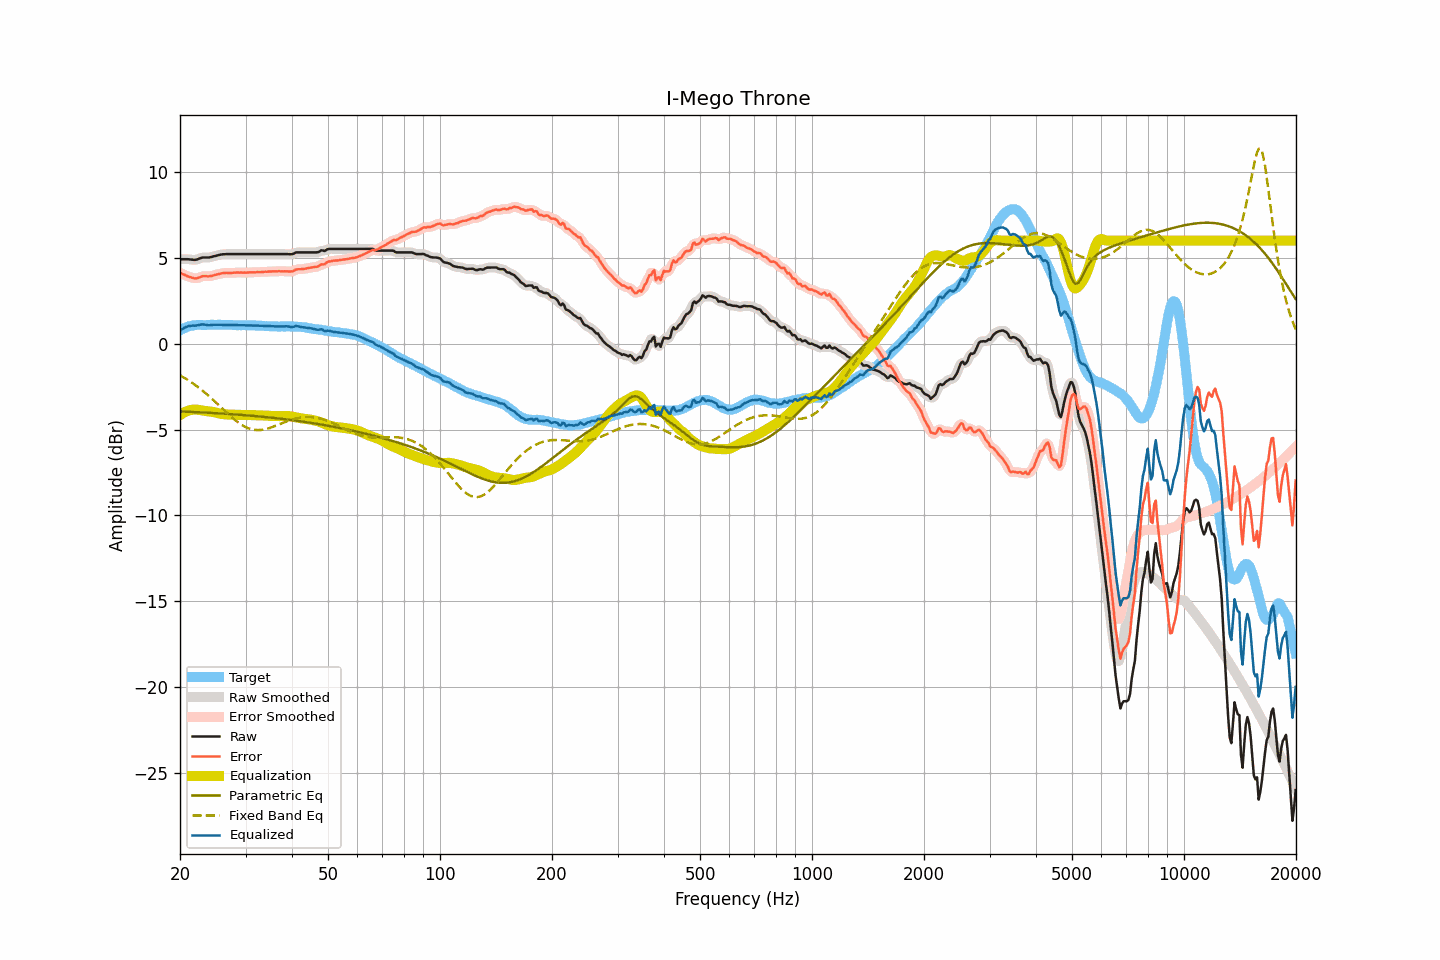

Data behind this chart, as committed beside it:
frequency, raw, smoothed, error, error_smoothed, equalization, parametric_eq, fixed_band_eq, equalized_raw, equalized_smoothed, target
20.00, 4.92, 4.92, 4.13, 4.13, -4.16, -3.94, -1.84, 0.76, 0.76, 0.78
20.20, 4.92, 4.92, 4.08, 4.09, -4.09, -3.95, -1.89, 0.83, 0.83, 0.83
20.40, 4.92, 4.92, 4.03, 4.04, -4.03, -3.95, -1.95, 0.88, 0.89, 0.88
20.61, 4.92, 4.92, 4.01, 4.00, -3.98, -3.95, -2.00, 0.94, 0.94, 0.91
20.81, 4.92, 4.92, 3.96, 3.96, -3.94, -3.96, -2.06, 0.98, 0.98, 0.96
21.02, 4.92, 4.91, 3.92, 3.92, -3.90, -3.96, -2.12, 1.02, 1.01, 1.00
21.23, 4.91, 4.91, 3.89, 3.88, -3.87, -3.97, -2.18, 1.03, 1.03, 1.02
21.44, 4.90, 4.90, 3.86, 3.86, -3.85, -3.97, -2.24, 1.05, 1.04, 1.04
21.66, 4.89, 4.88, 3.83, 3.83, -3.84, -3.97, -2.31, 1.05, 1.05, 1.06
21.87, 4.88, 4.88, 3.81, 3.81, -3.83, -3.98, -2.37, 1.05, 1.05, 1.07
22.09, 4.89, 4.89, 3.80, 3.81, -3.83, -3.98, -2.44, 1.06, 1.06, 1.09
22.31, 4.92, 4.92, 3.82, 3.82, -3.84, -3.99, -2.51, 1.08, 1.08, 1.10
22.54, 4.96, 4.96, 3.86, 3.86, -3.86, -3.99, -2.58, 1.10, 1.10, 1.10
22.76, 4.99, 4.99, 3.89, 3.89, -3.87, -4.00, -2.66, 1.11, 1.11, 1.10
22.99, 5.02, 5.01, 3.93, 3.92, -3.89, -4.00, -2.73, 1.13, 1.12, 1.09
23.22, 5.02, 5.02, 3.93, 3.93, -3.91, -4.01, -2.81, 1.11, 1.11, 1.09
23.45, 5.02, 5.02, 3.93, 3.93, -3.92, -4.01, -2.89, 1.10, 1.10, 1.08
23.69, 5.02, 5.02, 3.92, 3.93, -3.93, -4.02, -2.97, 1.08, 1.08, 1.09
23.92, 5.02, 5.02, 3.93, 3.93, -3.94, -4.02, -3.05, 1.07, 1.08, 1.09
24.16, 5.04, 5.04, 3.94, 3.94, -3.95, -4.03, -3.13, 1.08, 1.08, 1.10
24.40, 5.06, 5.06, 3.95, 3.96, -3.97, -4.03, -3.22, 1.09, 1.09, 1.11
24.65, 5.09, 5.08, 3.99, 3.98, -3.98, -4.04, -3.30, 1.11, 1.10, 1.10
24.89, 5.11, 5.11, 4.01, 4.01, -4.00, -4.04, -3.39, 1.10, 1.10, 1.10
25.14, 5.13, 5.13, 4.03, 4.03, -4.03, -4.05, -3.48, 1.10, 1.10, 1.10
25.39, 5.16, 5.16, 4.05, 4.05, -4.05, -4.05, -3.57, 1.11, 1.10, 1.11
25.65, 5.18, 5.18, 4.07, 4.08, -4.07, -4.06, -3.65, 1.10, 1.11, 1.11
25.91, 5.20, 5.20, 4.10, 4.10, -4.09, -4.06, -3.74, 1.11, 1.11, 1.10
26.16, 5.21, 5.21, 4.11, 4.11, -4.10, -4.07, -3.83, 1.11, 1.10, 1.09
26.43, 5.21, 5.21, 4.11, 4.12, -4.11, -4.08, -3.92, 1.10, 1.10, 1.09
26.69, 5.22, 5.22, 4.13, 4.12, -4.12, -4.08, -4.01, 1.10, 1.10, 1.09
26.96, 5.22, 5.22, 4.12, 4.12, -4.12, -4.09, -4.09, 1.09, 1.09, 1.10
27.23, 5.22, 5.22, 4.12, 4.12, -4.13, -4.09, -4.18, 1.09, 1.09, 1.10
27.50, 5.22, 5.22, 4.12, 4.12, -4.13, -4.10, -4.26, 1.09, 1.09, 1.10
27.77, 5.22, 5.22, 4.13, 4.13, -4.13, -4.11, -4.34, 1.09, 1.09, 1.09
28.05, 5.22, 5.22, 4.13, 4.14, -4.13, -4.11, -4.42, 1.08, 1.08, 1.08
28.33, 5.22, 5.22, 4.14, 4.14, -4.14, -4.12, -4.50, 1.08, 1.08, 1.07
28.62, 5.22, 5.22, 4.15, 4.14, -4.14, -4.13, -4.57, 1.08, 1.08, 1.07
28.90, 5.22, 5.22, 4.14, 4.14, -4.14, -4.14, -4.64, 1.08, 1.08, 1.08
29.19, 5.22, 5.22, 4.15, 4.14, -4.14, -4.14, -4.70, 1.08, 1.08, 1.07
29.48, 5.22, 5.22, 4.13, 4.14, -4.14, -4.15, -4.76, 1.08, 1.08, 1.09
29.78, 5.22, 5.22, 4.14, 4.14, -4.14, -4.16, -4.81, 1.08, 1.08, 1.08
30.08, 5.22, 5.22, 4.13, 4.14, -4.14, -4.17, -4.86, 1.08, 1.08, 1.08
30.38, 5.22, 5.22, 4.15, 4.14, -4.14, -4.17, -4.90, 1.07, 1.07, 1.07
30.68, 5.22, 5.22, 4.15, 4.15, -4.15, -4.18, -4.94, 1.07, 1.07, 1.07
30.99, 5.22, 5.22, 4.15, 4.15, -4.15, -4.19, -4.97, 1.07, 1.07, 1.07
31.30, 5.22, 5.22, 4.15, 4.15, -4.15, -4.20, -4.99, 1.07, 1.07, 1.07
31.61, 5.22, 5.22, 4.15, 4.16, -4.16, -4.21, -5.01, 1.06, 1.06, 1.06
31.93, 5.22, 5.22, 4.16, 4.16, -4.16, -4.21, -5.02, 1.06, 1.06, 1.06
32.24, 5.22, 5.22, 4.17, 4.16, -4.16, -4.22, -5.03, 1.05, 1.05, 1.05
32.57, 5.22, 5.22, 4.16, 4.17, -4.17, -4.23, -5.03, 1.05, 1.05, 1.06
32.89, 5.22, 5.22, 4.16, 4.17, -4.17, -4.24, -5.02, 1.05, 1.05, 1.05
33.22, 5.22, 5.22, 4.18, 4.17, -4.18, -4.25, -5.01, 1.04, 1.04, 1.04
33.55, 5.22, 5.22, 4.18, 4.18, -4.18, -4.26, -5.00, 1.04, 1.04, 1.04
33.89, 5.22, 5.22, 4.19, 4.19, -4.19, -4.27, -4.98, 1.03, 1.03, 1.02
34.23, 5.22, 5.22, 4.19, 4.19, -4.19, -4.28, -4.95, 1.03, 1.03, 1.03
34.57, 5.22, 5.22, 4.20, 4.20, -4.20, -4.29, -4.93, 1.02, 1.02, 1.02
34.92, 5.22, 5.22, 4.20, 4.20, -4.20, -4.30, -4.90, 1.02, 1.02, 1.02
35.27, 5.22, 5.22, 4.21, 4.21, -4.21, -4.31, -4.86, 1.01, 1.01, 1.01
35.62, 5.22, 5.22, 4.21, 4.21, -4.21, -4.32, -4.83, 1.01, 1.01, 1.01
35.97, 5.22, 5.22, 4.21, 4.21, -4.21, -4.33, -4.79, 1.01, 1.01, 1.00
... 635 more rows
